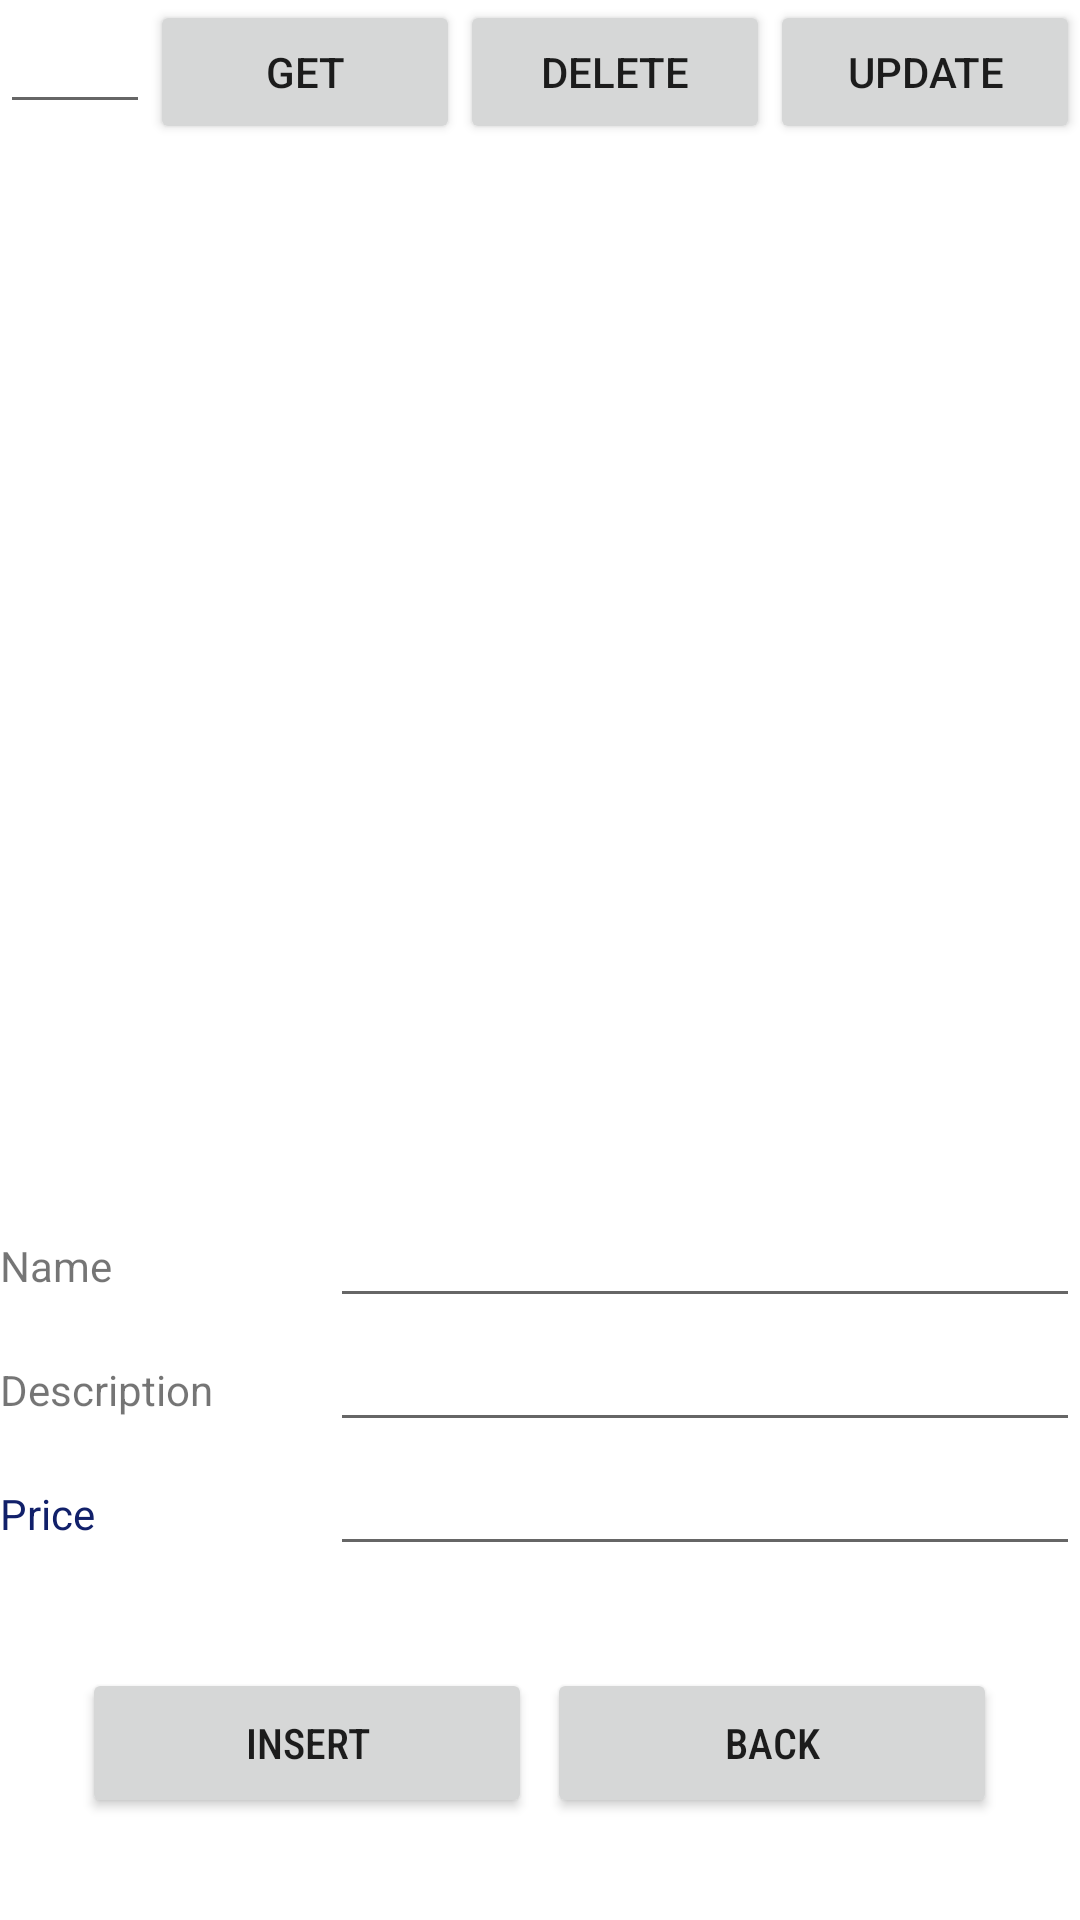

Layout XML and referenced resources for this Android screen:
<!-- AndroidManifest.xml: application theme Theme.RoyalRosesGarden -->
<!-- res/layout/product_form.xml -->
<?xml version="1.0" encoding="utf-8"?>
<LinearLayout xmlns:android="http://schemas.android.com/apk/res/android"
    xmlns:app="http://schemas.android.com/apk/res-auto"
    xmlns:tools="http://schemas.android.com/tools"
    android:layout_width="match_parent"
    android:layout_height="match_parent"
    android:gravity="center"
    android:orientation="vertical"
    tools:context=".Product_form">

    <LinearLayout
        android:layout_width="match_parent"
        android:layout_height="wrap_content"
        android:orientation="horizontal">

        <EditText
            android:id="@+id/editIdFormProduct"
            android:layout_width="50dp"
            android:layout_height="wrap_content"

            android:ems="10"
            android:inputType="number" />

        <Button
            android:id="@+id/btnFormGet"
            android:layout_width="wrap_content"
            android:layout_height="wrap_content"
            android:layout_weight="1"
            android:text="@string/btn_product_form_get" />

        <Button
            android:id="@+id/btnFormDelete"
            android:layout_width="wrap_content"
            android:layout_height="wrap_content"
            android:layout_weight="1"
            android:text="@string/btn_product_form_delete" />

        <Button
            android:id="@+id/btnFormUpdate"
            android:layout_width="wrap_content"
            android:layout_height="wrap_content"
            android:layout_weight="1"
            android:text="@string/btn_product_form_update" />
    </LinearLayout>

    <LinearLayout
        android:layout_width="match_parent"
        android:layout_height="match_parent"
        android:gravity="center"
        android:orientation="vertical">

        <ImageView
            android:id="@+id/imgFormProduct"
            android:layout_width="350dp"
            android:layout_height="350dp"
            app:srcCompat="@drawable/empty" />

        <LinearLayout
            android:layout_width="match_parent"
            android:layout_height="wrap_content"
            android:orientation="horizontal">

            <TextView
                android:id="@+id/textNameFormProduct"
                android:layout_width="70dp"
                android:layout_height="wrap_content"
                android:layout_weight="1"
                android:text="@string/text_name_product_form" />

            <EditText
                android:id="@+id/editNameFormProduct"
                android:layout_width="wrap_content"
                android:layout_height="wrap_content"
                android:layout_weight="1"
                android:ems="10"
                android:inputType="textPersonName" />
        </LinearLayout>

        <LinearLayout
            android:layout_width="match_parent"
            android:layout_height="wrap_content"
            android:orientation="horizontal">

            <TextView
                android:id="@+id/textDescriptionFormProduct"
                android:layout_width="70dp"
                android:layout_height="wrap_content"
                android:layout_weight="1"
                android:ems="10"
                android:text="@string/text_description_product_form" />

            <EditText
                android:id="@+id/editDescriptionFormProduct"
                android:layout_width="wrap_content"
                android:layout_height="wrap_content"
                android:layout_weight="1"
                android:ems="10"
                android:inputType="textPersonName" />
        </LinearLayout>

        <LinearLayout
            android:layout_width="match_parent"
            android:layout_height="wrap_content"
            android:orientation="horizontal">

            <TextView
                android:id="@+id/textPriceFormProduct"
                android:layout_width="70dp"
                android:layout_height="wrap_content"
                android:layout_weight="1"
                android:text="@string/text_price_product_form"
                android:textColor="@color/purple_200" />

            <EditText
                android:id="@+id/editPriceFormProduct"
                android:layout_width="wrap_content"
                android:layout_height="wrap_content"
                android:layout_weight="1"
                android:ems="10"
                android:inputType="numberDecimal" />

        </LinearLayout>

        <LinearLayout
            android:layout_width="match_parent"
            android:layout_height="wrap_content"
            android:layout_weight="1"
            android:orientation="horizontal"
            android:gravity="center">

            <Button
                android:id="@+id/btnFormProduct"
                android:layout_width="150dp"
                android:layout_height="50dp"
                android:fontFamily="sans-serif-condensed-medium"
                android:ems="10"
                android:text="@string/btn_product_form_insert" />

            <Button
                android:id="@+id/btnFormBack"
                android:layout_width="150dp"
                android:layout_height="50dp"
                android:fontFamily="sans-serif-condensed-medium"
                android:text="@string/btn_product_back"
                android:ems="10"
                android:layout_marginLeft="5dp"
                app:icon="@android:drawable/ic_menu_revert" />
        </LinearLayout>

    </LinearLayout>

</LinearLayout>
<!-- resources referenced by this layout -->
<resources>
  <color name="purple_200">#11206A</color>
  <string name="btn_product_back">Back</string>
  <string name="btn_product_form_delete">Delete</string>
  <string name="btn_product_form_get">Get</string>
  <string name="btn_product_form_insert">Insert</string>
  <string name="btn_product_form_update">Update</string>
  <string name="text_description_product_form">Description</string>
  <string name="text_name_product_form">Name</string>
  <string name="text_price_product_form">Price</string>
  <style name="Theme.RoyalRosesGarden" parent="Theme.MaterialComponents.DayNight.DarkActionBar">
          
          <item name="colorPrimary">@color/purple_500</item>
          <item name="colorPrimaryVariant">@color/purple_700</item>
          <item name="colorOnPrimary">@color/white</item>
          
          <item name="colorSecondary">@color/teal_200</item>
          <item name="colorSecondaryVariant">@color/teal_700</item>
          <item name="colorOnSecondary">@color/black</item>
          
          <item name="android:statusBarColor">?attr/colorPrimaryVariant</item>
          
      </style>
  <color name="purple_500">#E9C893</color>
  <color name="purple_700">#9C9C9C</color>
  <color name="white">#FFFFFFFF</color>
  <color name="teal_200">#DF6C4F</color>
  <color name="teal_700">#987654</color>
  <color name="black">#FF000000</color>
</resources>
